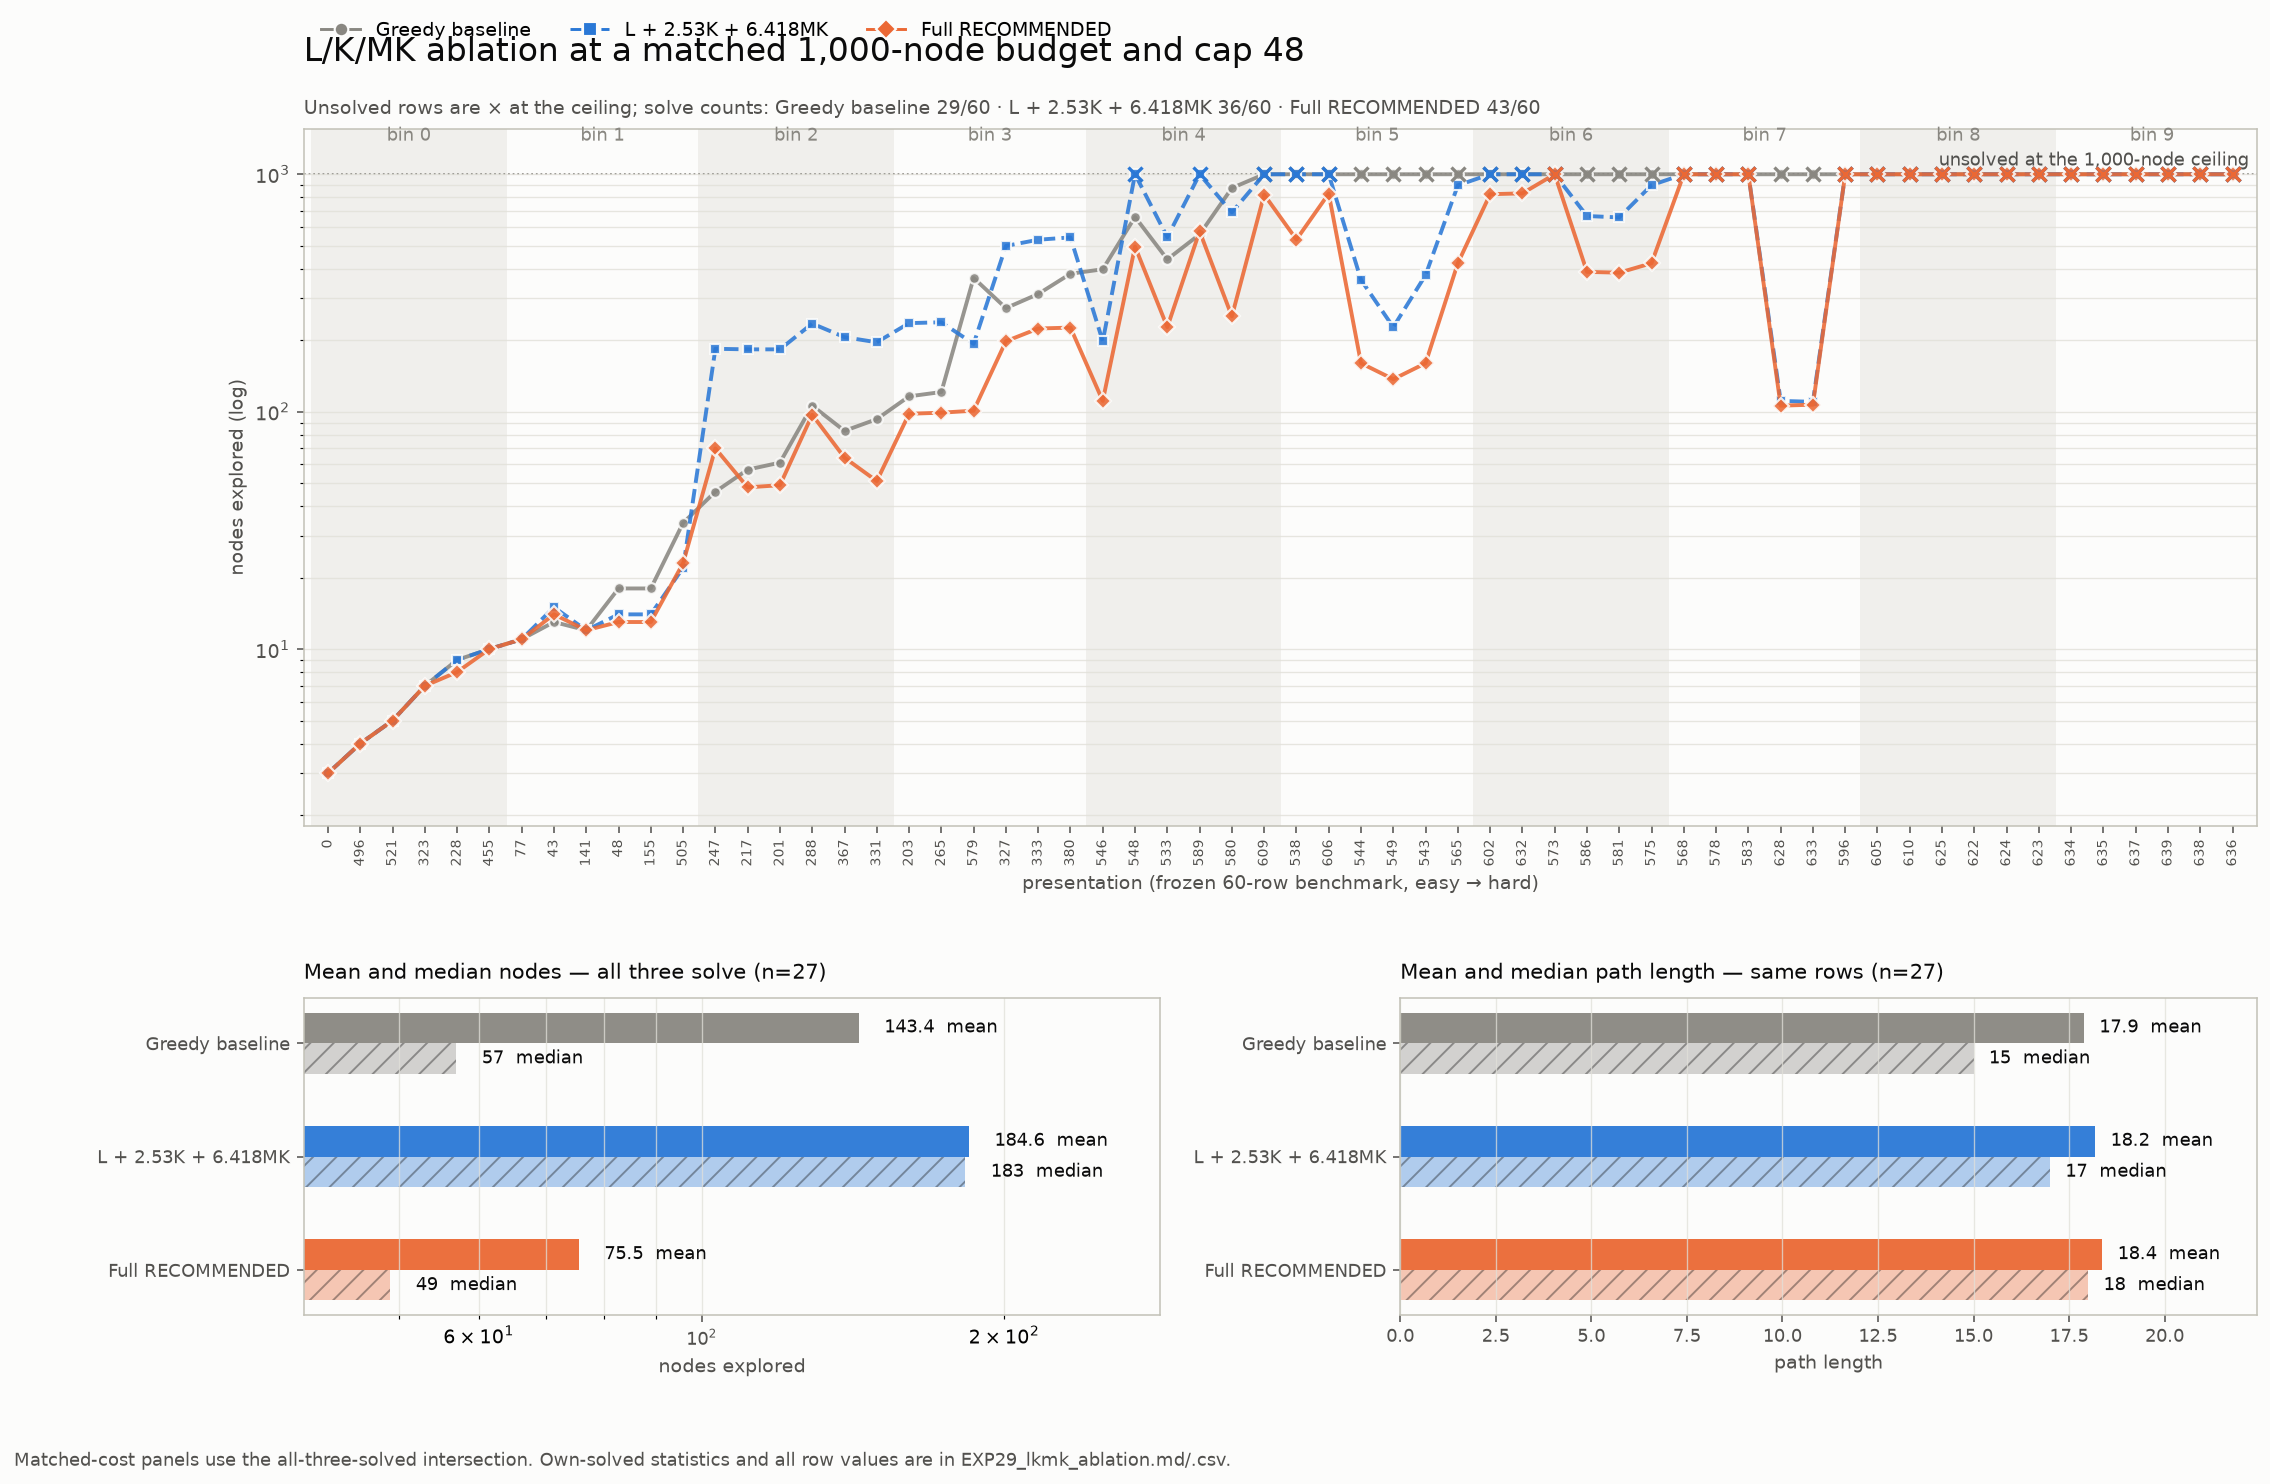

Data behind this chart, as committed beside it:
order, pres_id, name, bin, start_length, arm, arm_label, config, budget, mrl, solved, nodes_explored, path_length, derived, source, source_budget, in_all_three_solved
0, 0, ms0, 0, 7, baseline, Greedy baseline, L, 1000, 48, True, 3, 2, True, EXP28_colab_scale.jsonl, 100000, True
0, 0, ms0, 0, 7, recommended, Full RECOMMENDED, L=1; K=2.53; MK=6.418; S=8.458; xyimb=3.…, 1000, 48, True, 3, 2, True, EXP28_colab_scale.jsonl, 100000, True
0, 0, ms0, 0, 7, lkmk, L + 2.53K + 6.418MK, L=1; K=2.53; MK=6.418, 1000, 48, True, 3, 2, False, EXP29_lkmk_bench66_b1000_mrl48.jsonl, 1000, True
1, 496, ms496, 0, 18, baseline, Greedy baseline, L, 1000, 48, True, 4, 3, True, EXP28_colab_scale.jsonl, 100000, True
1, 496, ms496, 0, 18, recommended, Full RECOMMENDED, L=1; K=2.53; MK=6.418; S=8.458; xyimb=3.…, 1000, 48, True, 4, 3, True, EXP28_colab_scale.jsonl, 100000, True
1, 496, ms496, 0, 18, lkmk, L + 2.53K + 6.418MK, L=1; K=2.53; MK=6.418, 1000, 48, True, 4, 3, False, EXP29_lkmk_bench66_b1000_mrl48.jsonl, 1000, True
2, 521, ms521, 0, 21, baseline, Greedy baseline, L, 1000, 48, True, 5, 4, True, EXP28_colab_scale.jsonl, 100000, True
2, 521, ms521, 0, 21, recommended, Full RECOMMENDED, L=1; K=2.53; MK=6.418; S=8.458; xyimb=3.…, 1000, 48, True, 5, 4, True, EXP28_colab_scale.jsonl, 100000, True
2, 521, ms521, 0, 21, lkmk, L + 2.53K + 6.418MK, L=1; K=2.53; MK=6.418, 1000, 48, True, 5, 4, False, EXP29_lkmk_bench66_b1000_mrl48.jsonl, 1000, True
3, 323, ms323, 0, 15, baseline, Greedy baseline, L, 1000, 48, True, 7, 6, True, EXP28_colab_scale.jsonl, 100000, True
3, 323, ms323, 0, 15, recommended, Full RECOMMENDED, L=1; K=2.53; MK=6.418; S=8.458; xyimb=3.…, 1000, 48, True, 7, 6, True, EXP28_colab_scale.jsonl, 100000, True
3, 323, ms323, 0, 15, lkmk, L + 2.53K + 6.418MK, L=1; K=2.53; MK=6.418, 1000, 48, True, 7, 6, False, EXP29_lkmk_bench66_b1000_mrl48.jsonl, 1000, True
4, 228, ms228, 0, 14, baseline, Greedy baseline, L, 1000, 48, True, 9, 7, True, EXP28_colab_scale.jsonl, 100000, True
4, 228, ms228, 0, 14, recommended, Full RECOMMENDED, L=1; K=2.53; MK=6.418; S=8.458; xyimb=3.…, 1000, 48, True, 8, 7, True, EXP28_colab_scale.jsonl, 100000, True
4, 228, ms228, 0, 14, lkmk, L + 2.53K + 6.418MK, L=1; K=2.53; MK=6.418, 1000, 48, True, 9, 8, False, EXP29_lkmk_bench66_b1000_mrl48.jsonl, 1000, True
5, 455, ms455, 0, 19, baseline, Greedy baseline, L, 1000, 48, True, 10, 9, True, EXP28_colab_scale.jsonl, 100000, True
5, 455, ms455, 0, 19, recommended, Full RECOMMENDED, L=1; K=2.53; MK=6.418; S=8.458; xyimb=3.…, 1000, 48, True, 10, 9, True, EXP28_colab_scale.jsonl, 100000, True
5, 455, ms455, 0, 19, lkmk, L + 2.53K + 6.418MK, L=1; K=2.53; MK=6.418, 1000, 48, True, 10, 9, False, EXP29_lkmk_bench66_b1000_mrl48.jsonl, 1000, True
6, 77, ms77, 1, 13, baseline, Greedy baseline, L, 1000, 48, True, 11, 8, True, EXP28_colab_scale.jsonl, 100000, True
6, 77, ms77, 1, 13, recommended, Full RECOMMENDED, L=1; K=2.53; MK=6.418; S=8.458; xyimb=3.…, 1000, 48, True, 11, 10, True, EXP28_colab_scale.jsonl, 100000, True
6, 77, ms77, 1, 13, lkmk, L + 2.53K + 6.418MK, L=1; K=2.53; MK=6.418, 1000, 48, True, 11, 10, False, EXP29_lkmk_bench66_b1000_mrl48.jsonl, 1000, True
7, 43, ms43, 1, 12, baseline, Greedy baseline, L, 1000, 48, True, 13, 9, True, EXP28_colab_scale.jsonl, 100000, True
7, 43, ms43, 1, 12, recommended, Full RECOMMENDED, L=1; K=2.53; MK=6.418; S=8.458; xyimb=3.…, 1000, 48, True, 14, 11, True, EXP28_colab_scale.jsonl, 100000, True
7, 43, ms43, 1, 12, lkmk, L + 2.53K + 6.418MK, L=1; K=2.53; MK=6.418, 1000, 48, True, 15, 11, False, EXP29_lkmk_bench66_b1000_mrl48.jsonl, 1000, True
8, 141, ms141, 1, 13, baseline, Greedy baseline, L, 1000, 48, True, 12, 10, True, EXP28_colab_scale.jsonl, 100000, True
8, 141, ms141, 1, 13, recommended, Full RECOMMENDED, L=1; K=2.53; MK=6.418; S=8.458; xyimb=3.…, 1000, 48, True, 12, 10, True, EXP28_colab_scale.jsonl, 100000, True
8, 141, ms141, 1, 13, lkmk, L + 2.53K + 6.418MK, L=1; K=2.53; MK=6.418, 1000, 48, True, 12, 10, False, EXP29_lkmk_bench66_b1000_mrl48.jsonl, 1000, True
9, 48, ms48, 1, 12, baseline, Greedy baseline, L, 1000, 48, True, 18, 11, True, EXP28_colab_scale.jsonl, 100000, True
9, 48, ms48, 1, 12, recommended, Full RECOMMENDED, L=1; K=2.53; MK=6.418; S=8.458; xyimb=3.…, 1000, 48, True, 13, 11, True, EXP28_colab_scale.jsonl, 100000, True
9, 48, ms48, 1, 12, lkmk, L + 2.53K + 6.418MK, L=1; K=2.53; MK=6.418, 1000, 48, True, 14, 11, False, EXP29_lkmk_bench66_b1000_mrl48.jsonl, 1000, True
10, 155, ms155, 1, 13, baseline, Greedy baseline, L, 1000, 48, True, 18, 12, True, EXP28_colab_scale.jsonl, 100000, True
10, 155, ms155, 1, 13, recommended, Full RECOMMENDED, L=1; K=2.53; MK=6.418; S=8.458; xyimb=3.…, 1000, 48, True, 13, 12, True, EXP28_colab_scale.jsonl, 100000, True
10, 155, ms155, 1, 13, lkmk, L + 2.53K + 6.418MK, L=1; K=2.53; MK=6.418, 1000, 48, True, 14, 12, False, EXP29_lkmk_bench66_b1000_mrl48.jsonl, 1000, True
11, 505, ms505, 1, 22, baseline, Greedy baseline, L, 1000, 48, True, 34, 23, True, EXP28_colab_scale.jsonl, 100000, True
11, 505, ms505, 1, 22, recommended, Full RECOMMENDED, L=1; K=2.53; MK=6.418; S=8.458; xyimb=3.…, 1000, 48, True, 23, 17, True, EXP28_colab_scale.jsonl, 100000, True
11, 505, ms505, 1, 22, lkmk, L + 2.53K + 6.418MK, L=1; K=2.53; MK=6.418, 1000, 48, True, 22, 17, False, EXP29_lkmk_bench66_b1000_mrl48.jsonl, 1000, True
12, 247, ms247, 2, 15, baseline, Greedy baseline, L, 1000, 48, True, 46, 9, True, EXP28_colab_scale.jsonl, 100000, True
12, 247, ms247, 2, 15, recommended, Full RECOMMENDED, L=1; K=2.53; MK=6.418; S=8.458; xyimb=3.…, 1000, 48, True, 70, 13, True, EXP28_colab_scale.jsonl, 100000, True
12, 247, ms247, 2, 15, lkmk, L + 2.53K + 6.418MK, L=1; K=2.53; MK=6.418, 1000, 48, True, 184, 13, False, EXP29_lkmk_bench66_b1000_mrl48.jsonl, 1000, True
13, 217, ms217, 2, 14, baseline, Greedy baseline, L, 1000, 48, True, 57, 13, True, EXP28_colab_scale.jsonl, 100000, True
13, 217, ms217, 2, 14, recommended, Full RECOMMENDED, L=1; K=2.53; MK=6.418; S=8.458; xyimb=3.…, 1000, 48, True, 48, 18, True, EXP28_colab_scale.jsonl, 100000, True
13, 217, ms217, 2, 14, lkmk, L + 2.53K + 6.418MK, L=1; K=2.53; MK=6.418, 1000, 48, True, 183, 15, False, EXP29_lkmk_bench66_b1000_mrl48.jsonl, 1000, True
14, 201, ms201, 2, 14, baseline, Greedy baseline, L, 1000, 48, True, 61, 15, True, EXP28_colab_scale.jsonl, 100000, True
14, 201, ms201, 2, 14, recommended, Full RECOMMENDED, L=1; K=2.53; MK=6.418; S=8.458; xyimb=3.…, 1000, 48, True, 49, 20, True, EXP28_colab_scale.jsonl, 100000, True
14, 201, ms201, 2, 14, lkmk, L + 2.53K + 6.418MK, L=1; K=2.53; MK=6.418, 1000, 48, True, 183, 17, False, EXP29_lkmk_bench66_b1000_mrl48.jsonl, 1000, True
15, 288, ms288, 2, 15, baseline, Greedy baseline, L, 1000, 48, True, 106, 17, True, EXP28_colab_scale.jsonl, 100000, True
15, 288, ms288, 2, 15, recommended, Full RECOMMENDED, L=1; K=2.53; MK=6.418; S=8.458; xyimb=3.…, 1000, 48, True, 97, 21, True, EXP28_colab_scale.jsonl, 100000, True
15, 288, ms288, 2, 15, lkmk, L + 2.53K + 6.418MK, L=1; K=2.53; MK=6.418, 1000, 48, True, 235, 21, False, EXP29_lkmk_bench66_b1000_mrl48.jsonl, 1000, True
16, 367, ms367, 2, 17, baseline, Greedy baseline, L, 1000, 48, True, 83, 21, True, EXP28_colab_scale.jsonl, 100000, True
16, 367, ms367, 2, 17, recommended, Full RECOMMENDED, L=1; K=2.53; MK=6.418; S=8.458; xyimb=3.…, 1000, 48, True, 64, 25, True, EXP28_colab_scale.jsonl, 100000, True
16, 367, ms367, 2, 17, lkmk, L + 2.53K + 6.418MK, L=1; K=2.53; MK=6.418, 1000, 48, True, 206, 22, False, EXP29_lkmk_bench66_b1000_mrl48.jsonl, 1000, True
17, 331, ms331, 2, 16, baseline, Greedy baseline, L, 1000, 48, True, 93, 24, True, EXP28_colab_scale.jsonl, 100000, True
17, 331, ms331, 2, 16, recommended, Full RECOMMENDED, L=1; K=2.53; MK=6.418; S=8.458; xyimb=3.…, 1000, 48, True, 51, 23, True, EXP28_colab_scale.jsonl, 100000, True
17, 331, ms331, 2, 16, lkmk, L + 2.53K + 6.418MK, L=1; K=2.53; MK=6.418, 1000, 48, True, 196, 21, False, EXP29_lkmk_bench66_b1000_mrl48.jsonl, 1000, True
18, 203, ms203, 3, 14, baseline, Greedy baseline, L, 1000, 48, True, 116, 16, True, EXP28_colab_scale.jsonl, 100000, True
18, 203, ms203, 3, 14, recommended, Full RECOMMENDED, L=1; K=2.53; MK=6.418; S=8.458; xyimb=3.…, 1000, 48, True, 98, 20, True, EXP28_colab_scale.jsonl, 100000, True
18, 203, ms203, 3, 14, lkmk, L + 2.53K + 6.418MK, L=1; K=2.53; MK=6.418, 1000, 48, True, 236, 20, False, EXP29_lkmk_bench66_b1000_mrl48.jsonl, 1000, True
19, 265, ms265, 3, 15, baseline, Greedy baseline, L, 1000, 48, True, 121, 21, True, EXP28_colab_scale.jsonl, 100000, True
19, 265, ms265, 3, 15, recommended, Full RECOMMENDED, L=1; K=2.53; MK=6.418; S=8.458; xyimb=3.…, 1000, 48, True, 99, 25, True, EXP28_colab_scale.jsonl, 100000, True
19, 265, ms265, 3, 15, lkmk, L + 2.53K + 6.418MK, L=1; K=2.53; MK=6.418, 1000, 48, True, 238, 25, False, EXP29_lkmk_bench66_b1000_mrl48.jsonl, 1000, True
... 120 more rows
